Run: headless pygame with SDL's dummy video driver; simulated clock (each Clock.tick advances the game by its frame time, no real sleeping); random seed 0; keys injected as events and as key.get_pressed() state; no mouse input.
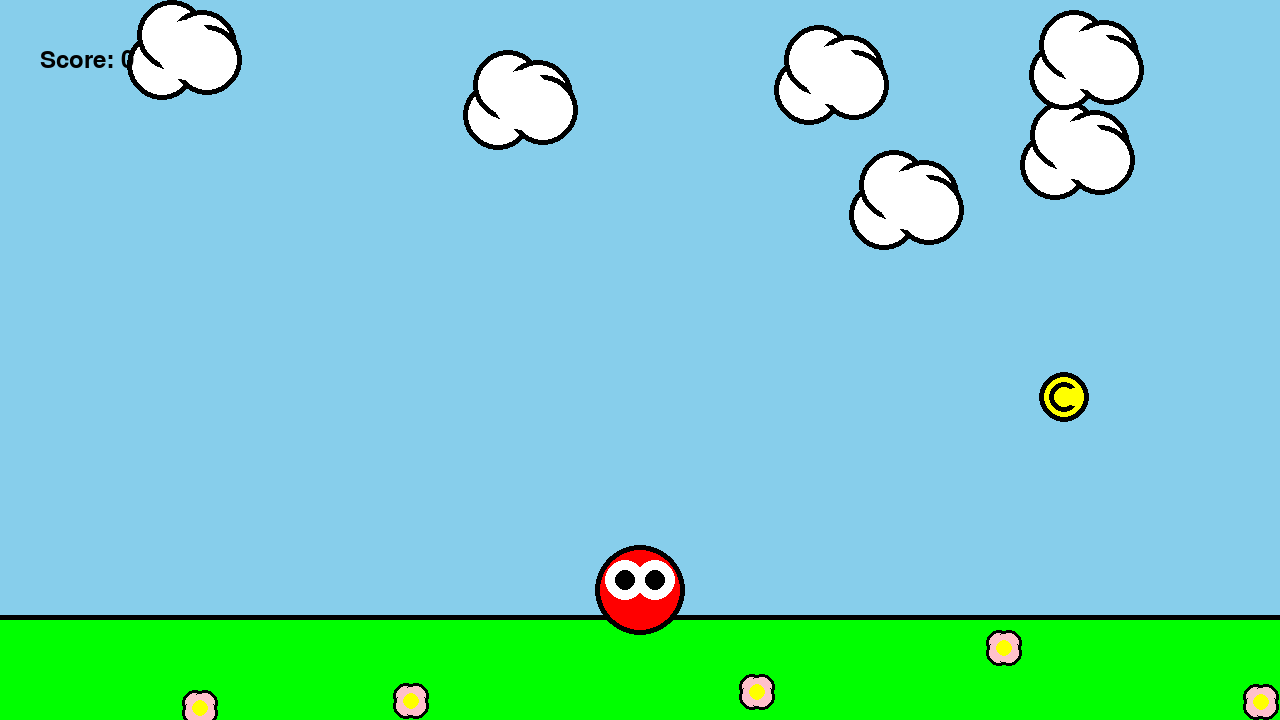
Frame 1 of 4 · flips 1–60 · no input
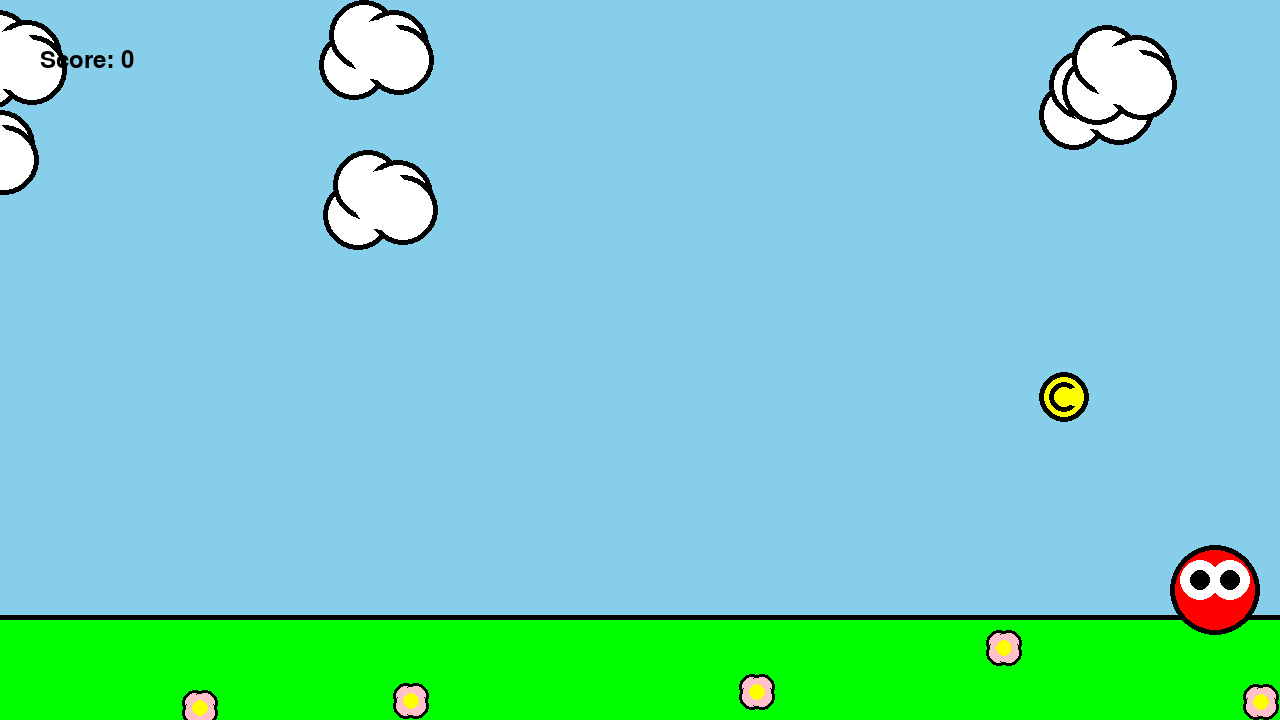
Frame 2 of 4 · flips 61–180 · tapped SPACE, RETURN · held RIGHT (→), D
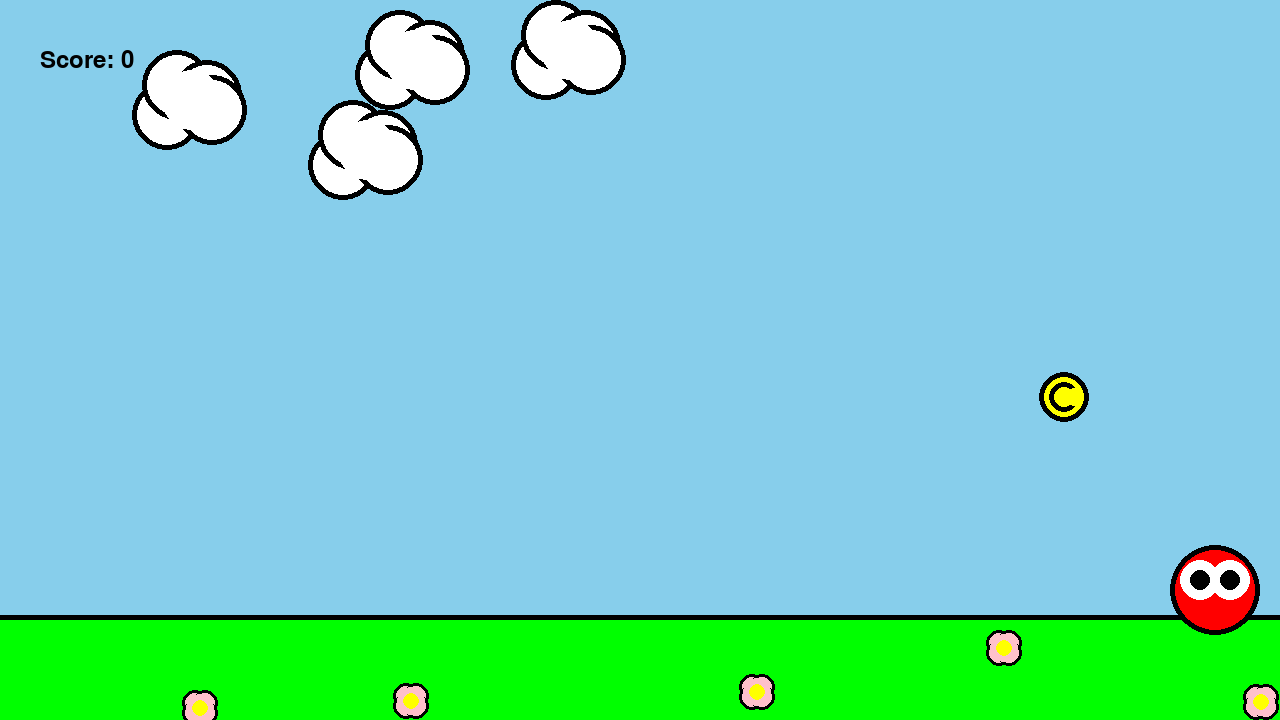
Frame 3 of 4 · flips 181–300 · held DOWN (↓), S
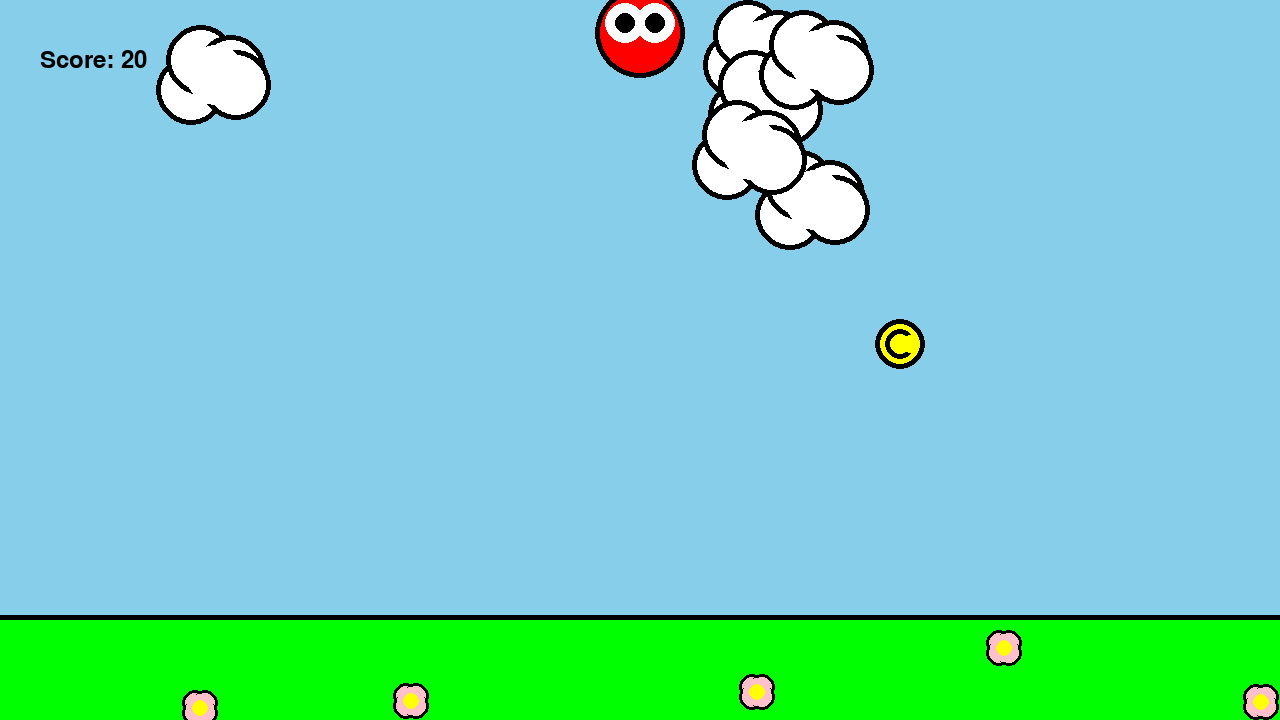
Frame 4 of 4 · flips 301–420 · held LEFT (←), A, UP (↑), W

The pygame program that drew these frames:

import pygame
import pygame.freetype
import random

# Global game variables
screen_width = 1280
screen_height = 720
screen = pygame.display.set_mode((screen_width, screen_height))

# Create the player
class Player:
    position = pygame.Vector2(screen_width / 2, screen_height - 130)
    velocity = pygame.Vector2(0, 0)
    speed = 300
    radius = 40
    score = 0
player = Player()

def draw_player():
    # Body
    pygame.draw.circle(screen, "black", player.position, player.radius+5)
    pygame.draw.circle(screen, "red", player.position, player.radius)

    # Eyes
    pygame.draw.circle(screen, "white", player.position + pygame.Vector2(-15, -10), 20)
    pygame.draw.circle(screen, "white", player.position + pygame.Vector2( 15, -10), 20)
    pygame.draw.circle(screen, "black", player.position + pygame.Vector2(-15, -10), 10)
    pygame.draw.circle(screen, "black", player.position + pygame.Vector2( 15, -10), 10)

# Move the player based on keyboard inputs
def move_player(dt):
    player.velocity.x = 0

    # Set player velocity
    keys = pygame.key.get_pressed()
    if keys[pygame.K_UP]:
        player.velocity.y = -player.speed 
    if keys[pygame.K_DOWN]:
        player.velocity.y = player.speed 
    if keys[pygame.K_LEFT]:
        player.velocity.x = -player.speed 
    if keys[pygame.K_RIGHT]:
        player.velocity.x = player.speed 

    # Gravity
    player.velocity.y += 10

    # Move player
    player.position += player.velocity * dt

    # Keep player in bounds
    if player.position.x < -player.radius:
        player.position.x = screen_width + player.radius
    if player.position.x > screen_width + player.radius:
        player.position.x = -player.radius
    player.position.y = max(0, min(screen_height - 130, player.position.y))

# Draw the ground with some flowers
def draw_ground():
    ground_height = 100
    ground_outline = pygame.Rect(
        0, 
        screen_height - ground_height - 5, 
        screen_width, 
        ground_height)
    ground = pygame.Rect(
        0, 
        screen_height - ground_height, 
        screen_width, 
        ground_height)
    pygame.draw.rect(screen, "black", ground_outline)
    pygame.draw.rect(screen, "green", ground)

    draw_flower(1004, 648)
    draw_flower(1261, 702)
    draw_flower(757, 692)
    draw_flower(411, 701)
    draw_flower(200, 708)

# Draw a single flower centered at (x,y)
def draw_flower(x, y):
    pygame.draw.circle(screen, "black", pygame.Vector2(x-5, y-5), 13)
    pygame.draw.circle(screen, "pink", pygame.Vector2(x-5, y-5), 10)

    pygame.draw.circle(screen, "black", pygame.Vector2(x-5, y+5), 13)
    pygame.draw.circle(screen, "pink", pygame.Vector2(x-5, y+5), 10)

    pygame.draw.circle(screen, "black", pygame.Vector2(x+5, y-5), 13)
    pygame.draw.circle(screen, "pink", pygame.Vector2(x+5, y-5), 10)

    pygame.draw.circle(screen, "black", pygame.Vector2(x+5, y+5), 13)
    pygame.draw.circle(screen, "pink", pygame.Vector2(x+5, y+5), 10)

    pygame.draw.circle(screen, "pink", pygame.Vector2(x, y), 14)
    pygame.draw.circle(screen, "yellow", pygame.Vector2(x, y), 8)

# Draw a single cloud centered at (x,y)
def draw_cloud(x, y):
    pygame.draw.circle(screen, "black", pygame.Vector2(x-30, y+15), 35)
    pygame.draw.circle(screen, "white", pygame.Vector2(x-30, y+15), 30)

    pygame.draw.circle(screen, "black", pygame.Vector2(x-20, y-15), 35)
    pygame.draw.circle(screen, "white", pygame.Vector2(x-20, y-15), 30)

    pygame.draw.circle(screen, "black", pygame.Vector2(x+10, y-5), 35)
    pygame.draw.circle(screen, "white", pygame.Vector2(x+10, y-5), 30)

    pygame.draw.circle(screen, "black", pygame.Vector2(x+15, y+10), 35)
    pygame.draw.circle(screen, "white", pygame.Vector2(x+15, y+10), 30)

    pygame.draw.circle(screen, "white", pygame.Vector2(x-5, y), 30)

    

# Draw and move the clouds; each has an (x,y) position followed by a speed
clouds = [
    # [x, y, speed]
    [100, 50, 100], 
    [250, 100, 300], 
    [450, 200, 500], 
    [700, 75, 150], 
    [900, 150, 200],
    [900, 60, 210],
    ]
def draw_clouds(dt):
    for cloud in clouds:
        draw_cloud(cloud[0], cloud[1])
        cloud[0] += cloud[2] * dt
        if cloud[0] > screen_width + 100:
            cloud[0] = -100

# Draw a coin for the player to pick up
coin_bounds = 200
coin = pygame.Vector2(random.randint(coin_bounds, screen_width - coin_bounds), random.randint(coin_bounds, screen_height - coin_bounds))
def draw_coin():
    # Outlined circle
    pygame.draw.circle(screen, "black", pygame.Vector2(coin.x, coin.y), 25)
    pygame.draw.circle(screen, "yellow", pygame.Vector2(coin.x, coin.y), 20)
    # Fake a letter 'C' on the coin
    pygame.draw.circle(screen, "black", pygame.Vector2(coin.x, coin.y), 15)
    pygame.draw.circle(screen, "yellow", pygame.Vector2(coin.x, coin.y), 10)
    pygame.draw.circle(screen, "yellow", pygame.Vector2(coin.x+10, coin.y), 9)


# Detect if player has touched a coin
def detect_collision():
    if (player.position.distance_to(coin) < player.radius):
        # New coin
        coin.x = max(coin_bounds, min(coin.x + random.randint(-200, 200), screen_width - coin_bounds))
        coin.y = max(coin_bounds, min(coin.y + random.randint(-200, 200), screen_height - coin_bounds))
        # coin.x = random.randint(100, screen_width - 100)
        # coin.y = random.randint(100, screen_height - 100)
        # Get points
        player.score += 10


# Show the player's score
def show_score(game_font):
    text_surface, rect = game_font.render(f"Score: {player.score}", "black")
    screen.blit(text_surface, (40, 50))

def main():
    # Initialize Pygame
    pygame.init()

    # Font for text
    game_font = pygame.freetype.SysFont("Comic Sans MS", 24)

    # Set up screen
    pygame.display.set_caption("Game!")

    # Clock for controlling timing
    clock = pygame.time.Clock()

    # Game parameters
    dt = 0

    # Start game loop
    running = True
    while running:
        # If the 'X' button is pressed...
        for event in pygame.event.get():
            if event.type == pygame.QUIT:
                running = False

        # Clear the screen for the next frame
        background_color = "sky blue"
        screen.fill(background_color)

        ### Game rendering here ###
        move_player(dt)
        draw_ground()
        draw_clouds(dt)
        draw_player()
        draw_coin()
        detect_collision()
        show_score(game_font)
        ###########################

        # 'Flip' display to show our scene
        pygame.display.flip()

        # Runs at 60 fps
        # dt is seconds since last frame; used for 'physics' calculations
        dt = clock.tick(60) / 1000

    pygame.quit()


if __name__ == "__main__":
    main()
